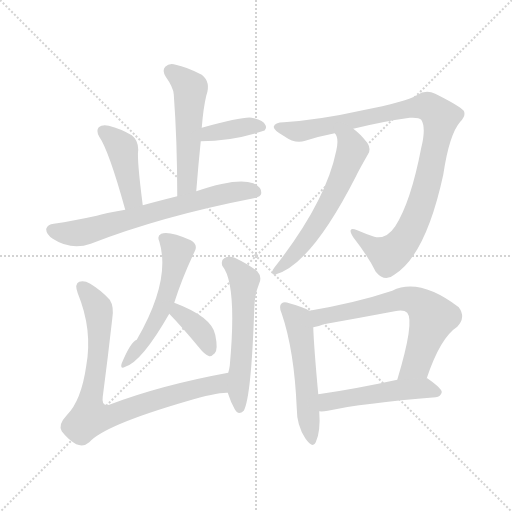
t = 0.00 s
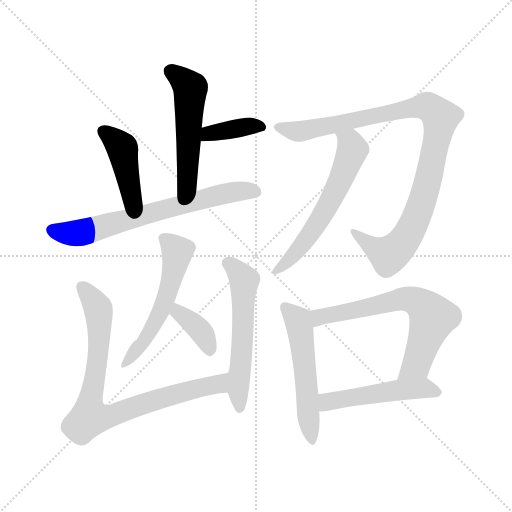
t = 1.95 s
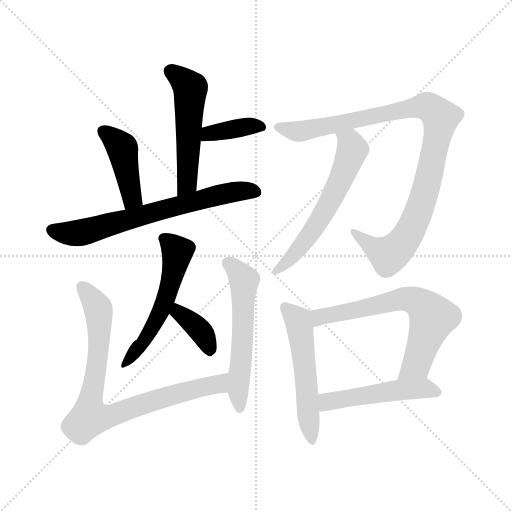
t = 3.91 s
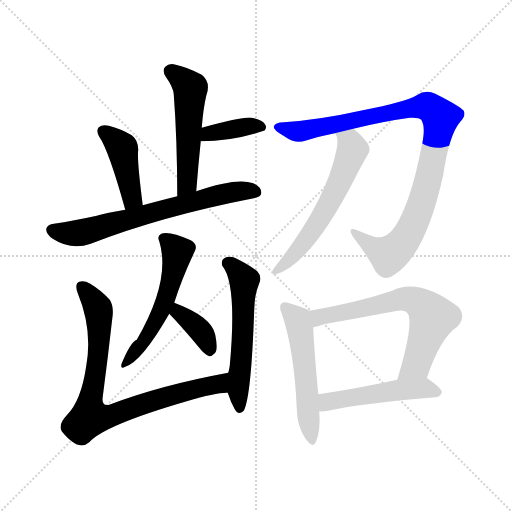
t = 5.86 s
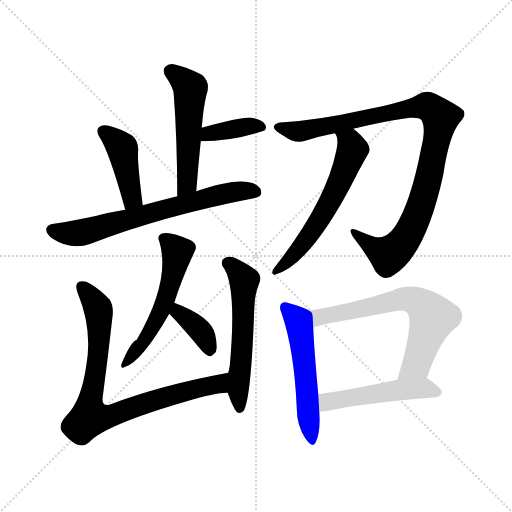
t = 7.82 s
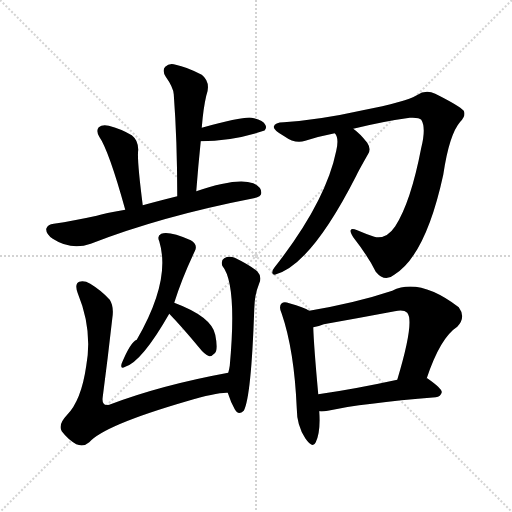
t = 9.77 s

The animated SVG that drew these frames (rendered in a browser with its animation timeline set to each time). Animation: 13 CSS @keyframes rules; one cycle of 9.77 s.

<svg version="1.1" viewBox="0 0 1024 1024" xmlns="http://www.w3.org/2000/svg">
  <g stroke="lightgray" stroke-dasharray="1,1" stroke-width="1" transform="scale(4, 4)">
    <line x1="0" y1="0" x2="256" y2="256"></line>
    <line x1="256" y1="0" x2="0" y2="256"></line>
    <line x1="128" y1="0" x2="128" y2="256"></line>
    <line x1="0" y1="128" x2="256" y2="128"></line>
  </g>
<g transform="scale(1, -1) translate(0, -900)">
   <style type="text/css">
    @keyframes keyframes0 {
      from {
       stroke: blue;
       stroke-dashoffset: 520;
       stroke-width: 128;
       }
       63% {
       animation-timing-function: step-end;
       stroke: blue;
       stroke-dashoffset: 0;
       stroke-width: 128;
       }
       to {
       stroke: black;
       stroke-width: 1024;
       }
       }
       #make-me-a-hanzi-animation-0 {
         animation: keyframes0 0.673177s both;
         animation-delay: 0.000000s;
         animation-timing-function: linear;
       }
    @keyframes keyframes1 {
      from {
       stroke: blue;
       stroke-dashoffset: 382;
       stroke-width: 128;
       }
       55% {
       animation-timing-function: step-end;
       stroke: blue;
       stroke-dashoffset: 0;
       stroke-width: 128;
       }
       to {
       stroke: black;
       stroke-width: 1024;
       }
       }
       #make-me-a-hanzi-animation-1 {
         animation: keyframes1 0.560872s both;
         animation-delay: 0.673177s;
         animation-timing-function: linear;
       }
    @keyframes keyframes2 {
      from {
       stroke: blue;
       stroke-dashoffset: 425;
       stroke-width: 128;
       }
       58% {
       animation-timing-function: step-end;
       stroke: blue;
       stroke-dashoffset: 0;
       stroke-width: 128;
       }
       to {
       stroke: black;
       stroke-width: 1024;
       }
       }
       #make-me-a-hanzi-animation-2 {
         animation: keyframes2 0.595866s both;
         animation-delay: 1.234049s;
         animation-timing-function: linear;
       }
    @keyframes keyframes3 {
      from {
       stroke: blue;
       stroke-dashoffset: 676;
       stroke-width: 128;
       }
       69% {
       animation-timing-function: step-end;
       stroke: blue;
       stroke-dashoffset: 0;
       stroke-width: 128;
       }
       to {
       stroke: black;
       stroke-width: 1024;
       }
       }
       #make-me-a-hanzi-animation-3 {
         animation: keyframes3 0.800130s both;
         animation-delay: 1.829915s;
         animation-timing-function: linear;
       }
    @keyframes keyframes4 {
      from {
       stroke: blue;
       stroke-dashoffset: 542;
       stroke-width: 128;
       }
       64% {
       animation-timing-function: step-end;
       stroke: blue;
       stroke-dashoffset: 0;
       stroke-width: 128;
       }
       to {
       stroke: black;
       stroke-width: 1024;
       }
       }
       #make-me-a-hanzi-animation-4 {
         animation: keyframes4 0.691081s both;
         animation-delay: 2.630046s;
         animation-timing-function: linear;
       }
    @keyframes keyframes5 {
      from {
       stroke: blue;
       stroke-dashoffset: 365;
       stroke-width: 128;
       }
       54% {
       animation-timing-function: step-end;
       stroke: blue;
       stroke-dashoffset: 0;
       stroke-width: 128;
       }
       to {
       stroke: black;
       stroke-width: 1024;
       }
       }
       #make-me-a-hanzi-animation-5 {
         animation: keyframes5 0.547038s both;
         animation-delay: 3.321126s;
         animation-timing-function: linear;
       }
    @keyframes keyframes6 {
      from {
       stroke: blue;
       stroke-dashoffset: 816;
       stroke-width: 128;
       }
       73% {
       animation-timing-function: step-end;
       stroke: blue;
       stroke-dashoffset: 0;
       stroke-width: 128;
       }
       to {
       stroke: black;
       stroke-width: 1024;
       }
       }
       #make-me-a-hanzi-animation-6 {
         animation: keyframes6 0.914062s both;
         animation-delay: 3.868164s;
         animation-timing-function: linear;
       }
    @keyframes keyframes7 {
      from {
       stroke: blue;
       stroke-dashoffset: 558;
       stroke-width: 128;
       }
       64% {
       animation-timing-function: step-end;
       stroke: blue;
       stroke-dashoffset: 0;
       stroke-width: 128;
       }
       to {
       stroke: black;
       stroke-width: 1024;
       }
       }
       #make-me-a-hanzi-animation-7 {
         animation: keyframes7 0.704102s both;
         animation-delay: 4.782227s;
         animation-timing-function: linear;
       }
    @keyframes keyframes8 {
      from {
       stroke: blue;
       stroke-dashoffset: 977;
       stroke-width: 128;
       }
       76% {
       animation-timing-function: step-end;
       stroke: blue;
       stroke-dashoffset: 0;
       stroke-width: 128;
       }
       to {
       stroke: black;
       stroke-width: 1024;
       }
       }
       #make-me-a-hanzi-animation-8 {
         animation: keyframes8 1.045085s both;
         animation-delay: 5.486328s;
         animation-timing-function: linear;
       }
    @keyframes keyframes9 {
      from {
       stroke: blue;
       stroke-dashoffset: 591;
       stroke-width: 128;
       }
       66% {
       animation-timing-function: step-end;
       stroke: blue;
       stroke-dashoffset: 0;
       stroke-width: 128;
       }
       to {
       stroke: black;
       stroke-width: 1024;
       }
       }
       #make-me-a-hanzi-animation-9 {
         animation: keyframes9 0.730957s both;
         animation-delay: 6.531413s;
         animation-timing-function: linear;
       }
    @keyframes keyframes10 {
      from {
       stroke: blue;
       stroke-dashoffset: 531;
       stroke-width: 128;
       }
       63% {
       animation-timing-function: step-end;
       stroke: blue;
       stroke-dashoffset: 0;
       stroke-width: 128;
       }
       to {
       stroke: black;
       stroke-width: 1024;
       }
       }
       #make-me-a-hanzi-animation-10 {
         animation: keyframes10 0.682129s both;
         animation-delay: 7.262370s;
         animation-timing-function: linear;
       }
    @keyframes keyframes11 {
      from {
       stroke: blue;
       stroke-dashoffset: 651;
       stroke-width: 128;
       }
       68% {
       animation-timing-function: step-end;
       stroke: blue;
       stroke-dashoffset: 0;
       stroke-width: 128;
       }
       to {
       stroke: black;
       stroke-width: 1024;
       }
       }
       #make-me-a-hanzi-animation-11 {
         animation: keyframes11 0.779785s both;
         animation-delay: 7.944499s;
         animation-timing-function: linear;
       }
    @keyframes keyframes12 {
      from {
       stroke: blue;
       stroke-dashoffset: 496;
       stroke-width: 128;
       }
       62% {
       animation-timing-function: step-end;
       stroke: blue;
       stroke-dashoffset: 0;
       stroke-width: 128;
       }
       to {
       stroke: black;
       stroke-width: 1024;
       }
       }
       #make-me-a-hanzi-animation-12 {
         animation: keyframes12 0.653646s both;
         animation-delay: 8.724284s;
         animation-timing-function: linear;
       }
</style>
<path d="M 392.5 517.5 Q 396.5 569.5 401.5 617.5 L 403.5 644.5 Q 406.5 683.5 412.5 708.5 Q 422.5 735.5 403.5 750.5 Q 372.5 766.5 351.5 770.5 Q 338.5 774.5 330.5 766.5 Q 323.5 759.5 331.5 746.5 Q 346.5 725.5 347.5 711.5 Q 354.5 617.5 354.5 507.5 C 354.5 477.5 390.5 487.5 392.5 517.5 Z" fill="lightgray"></path> 
<path d="M 401.5 617.5 Q 464.5 617.5 527.5 638.5 L 528.5 638.5 Q 534.5 644.5 530.5 650.5 Q 526.5 659.5 503.5 664.5 Q 487.5 667.5 403.5 644.5 C 374.5 636.5 371.5 617.5 401.5 617.5 Z" fill="lightgray"></path> 
<path d="M 285.5 489.5 Q 273.5 582.5 276.5 600.5 Q 276.5 619.5 263.5 629.5 Q 241.5 642.5 217.5 648.5 Q 204.5 651.5 197.5 645.5 Q 191.5 638.5 198.5 626.5 Q 217.5 599.5 250.5 480.5 C 258.5 451.5 289.5 459.5 285.5 489.5 Z" fill="lightgray"></path> 
<path d="M 250.5 480.5 Q 208.5 473.5 193.5 468.5 Q 147.5 458.5 107.5 452.5 Q 95.5 451.5 92.5 442.5 Q 91.5 432.5 105.5 422.5 Q 142.5 398.5 181.5 412.5 Q 322.5 467.5 507.5 503.5 Q 522.5 506.5 522.5 513.5 Q 523.5 525.5 506.5 533.5 Q 473.5 545.5 392.5 517.5 L 354.5 507.5 Q 314.5 497.5 285.5 489.5 L 250.5 480.5 Z" fill="lightgray"></path> 
<path d="M 348.5 294.5 Q 363.5 342.5 389.5 397.5 Q 396.5 410.5 381.5 419.5 Q 338.5 438.5 322.5 432.5 Q 313.5 428.5 318.5 417.5 Q 342.5 339.5 273.5 220.5 Q 261.5 216.5 243.5 173.5 Q 239.5 160.5 250.5 166.5 Q 283.5 176.5 338.5 272.5 L 348.5 294.5 Z" fill="lightgray"></path> 
<path d="M 338.5 272.5 Q 365.5 244.5 398.5 204.5 Q 408.5 191.5 418.5 187.5 Q 422.5 186.5 429.5 193.5 Q 436.5 200.5 430.5 230.5 Q 423.5 266.5 348.5 294.5 C 320.5 305.5 317.5 294.5 338.5 272.5 Z" fill="lightgray"></path> 
<path d="M 456.5 154.5 Q 320.5 129.5 218.5 90.5 Q 202.5 86.5 205.5 106.5 Q 215.5 182.5 224.5 262.5 Q 228.5 286.5 219.5 300.5 Q 203.5 318.5 180.5 332.5 Q 168.5 339.5 158.5 336.5 Q 148.5 332.5 155.5 313.5 Q 185.5 240.5 172.5 168.5 Q 162.5 98.5 133.5 69.5 Q 115.5 50.5 123.5 37.5 Q 135.5 21.5 152.5 11.5 Q 167.5 5.5 178.5 15.5 Q 208.5 49.5 373.5 97.5 Q 433.5 115.5 455.5 114.5 C 485.5 116.5 485.5 160.5 456.5 154.5 Z" fill="lightgray"></path> 
<path d="M 455.5 114.5 Q 461.5 95.5 469.5 81.5 Q 476.5 68.5 487.5 78.5 Q 502.5 105.5 508.5 281.5 Q 508.5 308.5 518.5 333.5 Q 524.5 346.5 514.5 357.5 Q 498.5 370.5 469.5 384.5 Q 457.5 388.5 448.5 383.5 Q 441.5 379.5 444.5 368.5 Q 474.5 332.5 459.5 168.5 Q 458.5 161.5 456.5 154.5 L 455.5 114.5 Z" fill="lightgray"></path> 
<path d="M 706.5 642.5 Q 767.5 657.5 819.5 664.5 Q 838.5 665.5 842.5 660.5 Q 852.5 644.5 842.5 604.5 Q 821.5 495.5 790.5 447.5 Q 772.5 420.5 748.5 426.5 Q 730.5 432.5 714.5 439.5 Q 692.5 448.5 706.5 425.5 Q 737.5 385.5 751.5 356.5 Q 769.5 334.5 788.5 350.5 Q 851.5 389.5 886.5 550.5 Q 898.5 631.5 920.5 656.5 Q 932.5 668.5 927.5 678.5 Q 918.5 688.5 870.5 712.5 Q 851.5 721.5 833.5 709.5 Q 811.5 696.5 725.5 679.5 Q 640.5 660.5 567.5 655.5 Q 549.5 655.5 547.5 646.5 Q 546.5 639.5 568.5 627.5 Q 590.5 611.5 610.5 618.5 Q 638.5 627.5 669.5 633.5 L 706.5 642.5 Z" fill="lightgray"></path> 
<path d="M 669.5 633.5 Q 678.5 624.5 672.5 598.5 Q 651.5 495.5 548.5 364.5 Q 544.5 360.5 544.5 354.5 Q 544.5 350.5 549.5 350.5 Q 621.5 369.5 712.5 548.5 Q 715.5 555.5 736.5 592.5 Q 742.5 602.5 734.5 614.5 Q 719.5 633.5 706.5 642.5 C 683.5 661.5 656.5 660.5 669.5 633.5 Z" fill="lightgray"></path> 
<path d="M 618.5 278.5 Q 608.5 285.5 578.5 293.5 Q 568.5 297.5 563.5 293.5 Q 556.5 287.5 563.5 272.5 Q 588.5 199.5 593.5 83.5 Q 593.5 49.5 610.5 23.5 Q 625.5 1.5 631.5 15.5 Q 641.5 36.5 638.5 77.5 L 636.5 111.5 Q 627.5 210.5 626.5 245.5 C 625.5 274.5 625.5 274.5 618.5 278.5 Z" fill="lightgray"></path> 
<path d="M 853.5 143.5 Q 880.5 224.5 914.5 246.5 Q 932.5 265.5 917.5 285.5 Q 838.5 345.5 784.5 318.5 Q 712.5 294.5 618.5 278.5 C 588.5 273.5 597.5 238.5 626.5 245.5 Q 635.5 246.5 647.5 251.5 Q 720.5 264.5 789.5 277.5 Q 807.5 281.5 814.5 274.5 Q 829.5 256.5 794.5 140.5 C 785.5 111.5 843.5 115.5 853.5 143.5 Z" fill="lightgray"></path> 
<path d="M 638.5 77.5 Q 644.5 76.5 655.5 78.5 Q 724.5 93.5 871.5 105.5 Q 881.5 106.5 883.5 115.5 Q 884.5 122.5 854.5 143.5 L 853.5 143.5 L 794.5 140.5 Q 707.5 121.5 636.5 111.5 C 606.5 107.5 608.5 78.5 638.5 77.5 Z" fill="lightgray"></path> 
      <clipPath id="make-me-a-hanzi-clip-0">
      <path d="M 392.5 517.5 Q 396.5 569.5 401.5 617.5 L 403.5 644.5 Q 406.5 683.5 412.5 708.5 Q 422.5 735.5 403.5 750.5 Q 372.5 766.5 351.5 770.5 Q 338.5 774.5 330.5 766.5 Q 323.5 759.5 331.5 746.5 Q 346.5 725.5 347.5 711.5 Q 354.5 617.5 354.5 507.5 C 354.5 477.5 390.5 487.5 392.5 517.5 Z" fill="lightgray"></path>
      </clipPath>
      <path clip-path="url(#make-me-a-hanzi-clip-0)" d="M 341.5 757.5 L 380.5 723.5 L 375.5 541.5 L 359.5 515.5 " fill="none" id="make-me-a-hanzi-animation-0" stroke-dasharray="392 784" stroke-linecap="round"></path>

      <clipPath id="make-me-a-hanzi-clip-1">
      <path d="M 401.5 617.5 Q 464.5 617.5 527.5 638.5 L 528.5 638.5 Q 534.5 644.5 530.5 650.5 Q 526.5 659.5 503.5 664.5 Q 487.5 667.5 403.5 644.5 C 374.5 636.5 371.5 617.5 401.5 617.5 Z" fill="lightgray"></path>
      </clipPath>
      <path clip-path="url(#make-me-a-hanzi-clip-1)" d="M 409.5 623.5 L 419.5 634.5 L 508.5 649.5 L 528.5 644.5 " fill="none" id="make-me-a-hanzi-animation-1" stroke-dasharray="254 508" stroke-linecap="round"></path>

      <clipPath id="make-me-a-hanzi-clip-2">
      <path d="M 285.5 489.5 Q 273.5 582.5 276.5 600.5 Q 276.5 619.5 263.5 629.5 Q 241.5 642.5 217.5 648.5 Q 204.5 651.5 197.5 645.5 Q 191.5 638.5 198.5 626.5 Q 217.5 599.5 250.5 480.5 C 258.5 451.5 289.5 459.5 285.5 489.5 Z" fill="lightgray"></path>
      </clipPath>
      <path clip-path="url(#make-me-a-hanzi-clip-2)" d="M 205.5 638.5 L 244.5 603.5 L 263.5 502.5 L 253.5 493.5 " fill="none" id="make-me-a-hanzi-animation-2" stroke-dasharray="297 594" stroke-linecap="round"></path>

      <clipPath id="make-me-a-hanzi-clip-3">
      <path d="M 250.5 480.5 Q 208.5 473.5 193.5 468.5 Q 147.5 458.5 107.5 452.5 Q 95.5 451.5 92.5 442.5 Q 91.5 432.5 105.5 422.5 Q 142.5 398.5 181.5 412.5 Q 322.5 467.5 507.5 503.5 Q 522.5 506.5 522.5 513.5 Q 523.5 525.5 506.5 533.5 Q 473.5 545.5 392.5 517.5 L 354.5 507.5 Q 314.5 497.5 285.5 489.5 L 250.5 480.5 Z" fill="lightgray"></path>
      </clipPath>
      <path clip-path="url(#make-me-a-hanzi-clip-3)" d="M 103.5 440.5 L 121.5 434.5 L 167.5 435.5 L 407.5 503.5 L 470.5 516.5 L 511.5 516.5 " fill="none" id="make-me-a-hanzi-animation-3" stroke-dasharray="548 1096" stroke-linecap="round"></path>

      <clipPath id="make-me-a-hanzi-clip-4">
      <path d="M 348.5 294.5 Q 363.5 342.5 389.5 397.5 Q 396.5 410.5 381.5 419.5 Q 338.5 438.5 322.5 432.5 Q 313.5 428.5 318.5 417.5 Q 342.5 339.5 273.5 220.5 Q 261.5 216.5 243.5 173.5 Q 239.5 160.5 250.5 166.5 Q 283.5 176.5 338.5 272.5 L 348.5 294.5 Z" fill="lightgray"></path>
      </clipPath>
      <path clip-path="url(#make-me-a-hanzi-clip-4)" d="M 328.5 422.5 L 354.5 396.5 L 342.5 336.5 L 309.5 250.5 L 251.5 174.5 " fill="none" id="make-me-a-hanzi-animation-4" stroke-dasharray="414 828" stroke-linecap="round"></path>

      <clipPath id="make-me-a-hanzi-clip-5">
      <path d="M 338.5 272.5 Q 365.5 244.5 398.5 204.5 Q 408.5 191.5 418.5 187.5 Q 422.5 186.5 429.5 193.5 Q 436.5 200.5 430.5 230.5 Q 423.5 266.5 348.5 294.5 C 320.5 305.5 317.5 294.5 338.5 272.5 Z" fill="lightgray"></path>
      </clipPath>
      <path clip-path="url(#make-me-a-hanzi-clip-5)" d="M 356.5 284.5 L 357.5 275.5 L 404.5 233.5 L 419.5 199.5 " fill="none" id="make-me-a-hanzi-animation-5" stroke-dasharray="237 474" stroke-linecap="round"></path>

      <clipPath id="make-me-a-hanzi-clip-6">
      <path d="M 456.5 154.5 Q 320.5 129.5 218.5 90.5 Q 202.5 86.5 205.5 106.5 Q 215.5 182.5 224.5 262.5 Q 228.5 286.5 219.5 300.5 Q 203.5 318.5 180.5 332.5 Q 168.5 339.5 158.5 336.5 Q 148.5 332.5 155.5 313.5 Q 185.5 240.5 172.5 168.5 Q 162.5 98.5 133.5 69.5 Q 115.5 50.5 123.5 37.5 Q 135.5 21.5 152.5 11.5 Q 167.5 5.5 178.5 15.5 Q 208.5 49.5 373.5 97.5 Q 433.5 115.5 455.5 114.5 C 485.5 116.5 485.5 160.5 456.5 154.5 Z" fill="lightgray"></path>
      </clipPath>
      <path clip-path="url(#make-me-a-hanzi-clip-6)" d="M 164.5 326.5 L 194.5 285.5 L 199.5 241.5 L 179.5 65.5 L 227.5 69.5 L 326.5 105.5 L 427.5 129.5 L 440.5 134.5 L 448.5 148.5 " fill="none" id="make-me-a-hanzi-animation-6" stroke-dasharray="688 1376" stroke-linecap="round"></path>

      <clipPath id="make-me-a-hanzi-clip-7">
      <path d="M 455.5 114.5 Q 461.5 95.5 469.5 81.5 Q 476.5 68.5 487.5 78.5 Q 502.5 105.5 508.5 281.5 Q 508.5 308.5 518.5 333.5 Q 524.5 346.5 514.5 357.5 Q 498.5 370.5 469.5 384.5 Q 457.5 388.5 448.5 383.5 Q 441.5 379.5 444.5 368.5 Q 474.5 332.5 459.5 168.5 Q 458.5 161.5 456.5 154.5 L 455.5 114.5 Z" fill="lightgray"></path>
      </clipPath>
      <path clip-path="url(#make-me-a-hanzi-clip-7)" d="M 456.5 373.5 L 488.5 338.5 L 476.5 120.5 L 479.5 84.5 " fill="none" id="make-me-a-hanzi-animation-7" stroke-dasharray="430 860" stroke-linecap="round"></path>

      <clipPath id="make-me-a-hanzi-clip-8">
      <path d="M 706.5 642.5 Q 767.5 657.5 819.5 664.5 Q 838.5 665.5 842.5 660.5 Q 852.5 644.5 842.5 604.5 Q 821.5 495.5 790.5 447.5 Q 772.5 420.5 748.5 426.5 Q 730.5 432.5 714.5 439.5 Q 692.5 448.5 706.5 425.5 Q 737.5 385.5 751.5 356.5 Q 769.5 334.5 788.5 350.5 Q 851.5 389.5 886.5 550.5 Q 898.5 631.5 920.5 656.5 Q 932.5 668.5 927.5 678.5 Q 918.5 688.5 870.5 712.5 Q 851.5 721.5 833.5 709.5 Q 811.5 696.5 725.5 679.5 Q 640.5 660.5 567.5 655.5 Q 549.5 655.5 547.5 646.5 Q 546.5 639.5 568.5 627.5 Q 590.5 611.5 610.5 618.5 Q 638.5 627.5 669.5 633.5 L 706.5 642.5 Z" fill="lightgray"></path>
      </clipPath>
      <path clip-path="url(#make-me-a-hanzi-clip-8)" d="M 555.5 645.5 L 600.5 637.5 L 851.5 687.5 L 880.5 665.5 L 853.5 524.5 L 828.5 453.5 L 806.5 416.5 L 775.5 390.5 L 707.5 434.5 " fill="none" id="make-me-a-hanzi-animation-8" stroke-dasharray="849 1698" stroke-linecap="round"></path>

      <clipPath id="make-me-a-hanzi-clip-9">
      <path d="M 669.5 633.5 Q 678.5 624.5 672.5 598.5 Q 651.5 495.5 548.5 364.5 Q 544.5 360.5 544.5 354.5 Q 544.5 350.5 549.5 350.5 Q 621.5 369.5 712.5 548.5 Q 715.5 555.5 736.5 592.5 Q 742.5 602.5 734.5 614.5 Q 719.5 633.5 706.5 642.5 C 683.5 661.5 656.5 660.5 669.5 633.5 Z" fill="lightgray"></path>
      </clipPath>
      <path clip-path="url(#make-me-a-hanzi-clip-9)" d="M 676.5 632.5 L 701.5 612.5 L 704.5 599.5 L 677.5 528.5 L 596.5 399.5 L 551.5 357.5 " fill="none" id="make-me-a-hanzi-animation-9" stroke-dasharray="463 926" stroke-linecap="round"></path>

      <clipPath id="make-me-a-hanzi-clip-10">
      <path d="M 618.5 278.5 Q 608.5 285.5 578.5 293.5 Q 568.5 297.5 563.5 293.5 Q 556.5 287.5 563.5 272.5 Q 588.5 199.5 593.5 83.5 Q 593.5 49.5 610.5 23.5 Q 625.5 1.5 631.5 15.5 Q 641.5 36.5 638.5 77.5 L 636.5 111.5 Q 627.5 210.5 626.5 245.5 C 625.5 274.5 625.5 274.5 618.5 278.5 Z" fill="lightgray"></path>
      </clipPath>
      <path clip-path="url(#make-me-a-hanzi-clip-10)" d="M 571.5 285.5 L 594.5 260.5 L 600.5 240.5 L 621.5 21.5 " fill="none" id="make-me-a-hanzi-animation-10" stroke-dasharray="403 806" stroke-linecap="round"></path>

      <clipPath id="make-me-a-hanzi-clip-11">
      <path d="M 853.5 143.5 Q 880.5 224.5 914.5 246.5 Q 932.5 265.5 917.5 285.5 Q 838.5 345.5 784.5 318.5 Q 712.5 294.5 618.5 278.5 C 588.5 273.5 597.5 238.5 626.5 245.5 Q 635.5 246.5 647.5 251.5 Q 720.5 264.5 789.5 277.5 Q 807.5 281.5 814.5 274.5 Q 829.5 256.5 794.5 140.5 C 785.5 111.5 843.5 115.5 853.5 143.5 Z" fill="lightgray"></path>
      </clipPath>
      <path clip-path="url(#make-me-a-hanzi-clip-11)" d="M 630.5 252.5 L 646.5 268.5 L 783.5 297.5 L 808.5 302.5 L 837.5 294.5 L 865.5 265.5 L 837.5 182.5 L 815.5 156.5 L 801.5 151.5 " fill="none" id="make-me-a-hanzi-animation-11" stroke-dasharray="523 1046" stroke-linecap="round"></path>

      <clipPath id="make-me-a-hanzi-clip-12">
      <path d="M 638.5 77.5 Q 644.5 76.5 655.5 78.5 Q 724.5 93.5 871.5 105.5 Q 881.5 106.5 883.5 115.5 Q 884.5 122.5 854.5 143.5 L 853.5 143.5 L 794.5 140.5 Q 707.5 121.5 636.5 111.5 C 606.5 107.5 608.5 78.5 638.5 77.5 Z" fill="lightgray"></path>
      </clipPath>
      <path clip-path="url(#make-me-a-hanzi-clip-12)" d="M 642.5 83.5 L 653.5 95.5 L 672.5 100.5 L 790.5 119.5 L 852.5 123.5 L 873.5 114.5 " fill="none" id="make-me-a-hanzi-animation-12" stroke-dasharray="368 736" stroke-linecap="round"></path>

</g>
</svg>
